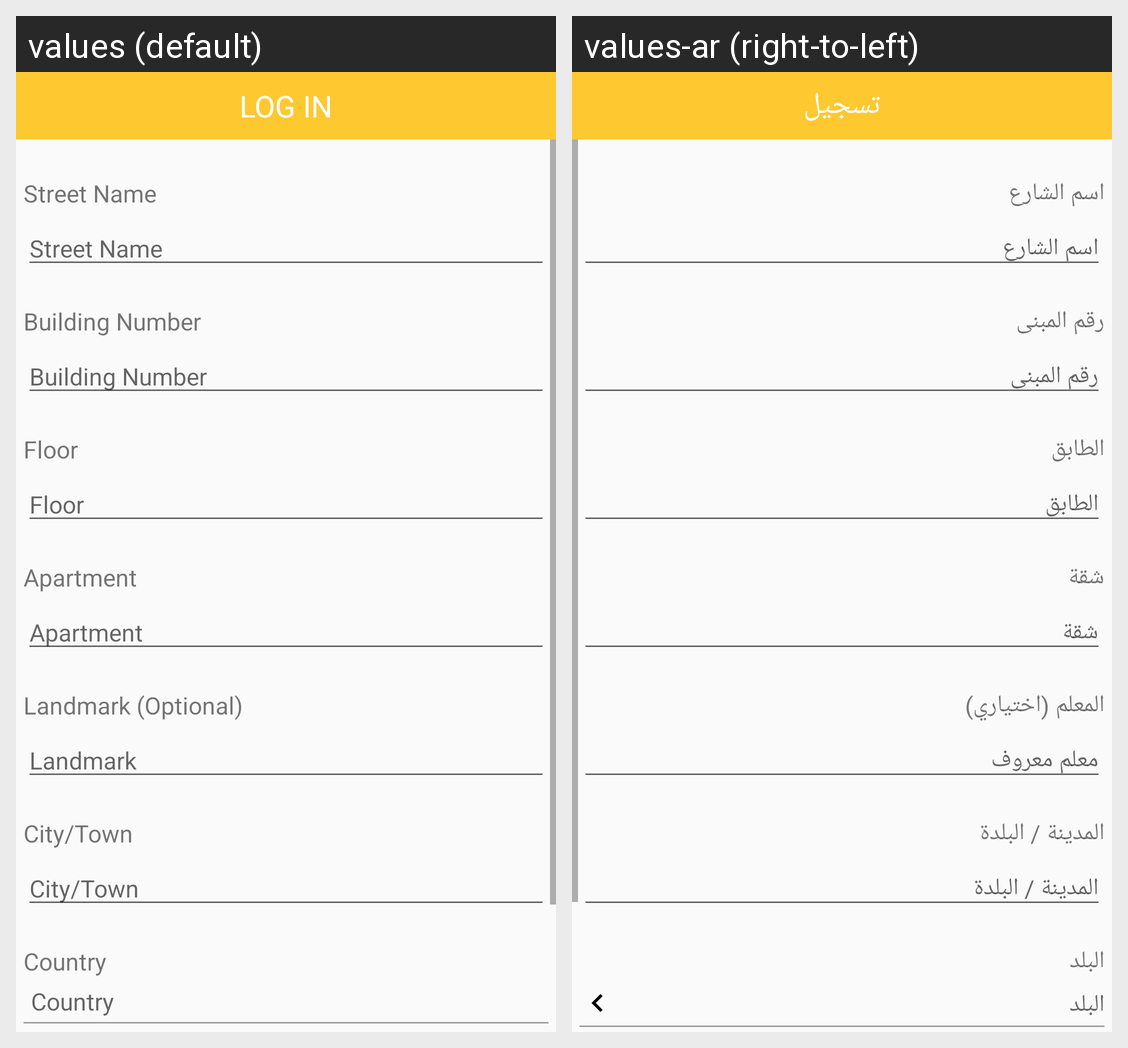

The Android screen above is rendered under two locales of the same app. Produce the string resources it draws, with the default and per-locale values.
Android screen res/layout/activity_add_address.xml rendered under 2 locales, left to right: values (default), values-ar (right-to-left). Device: Nexus 5 (rendered at 1080×1920; each locale shown at half size, 540×960, under a caption strip naming it); theme AppTheme.
Strings drawn on this screen, with the default value and each locale's value (text and hints the layout hard-codes, and strings that could not be matched under every locale, appear in the picture but are not listed):

street_no
  values: Street Name
  values-ar: اسم الشارع

building
  values: Building Number
  values-ar: رقم المبنى

building_floor
  values: Floor
  values-ar: الطابق

building_apartment
  values: Apartment
  values-ar: شقة

landmark_optional
  values: Landmark (Optional)
  values-ar: المعلم (اختياري)

landmark
  values: Landmark
  values-ar: معلم معروف

city
  values: City/Town
  values-ar: المدينة / البلدة

country
  values: Country
  values-ar: البلد

Login
  values: Log In
  values-ar: تسجيل
